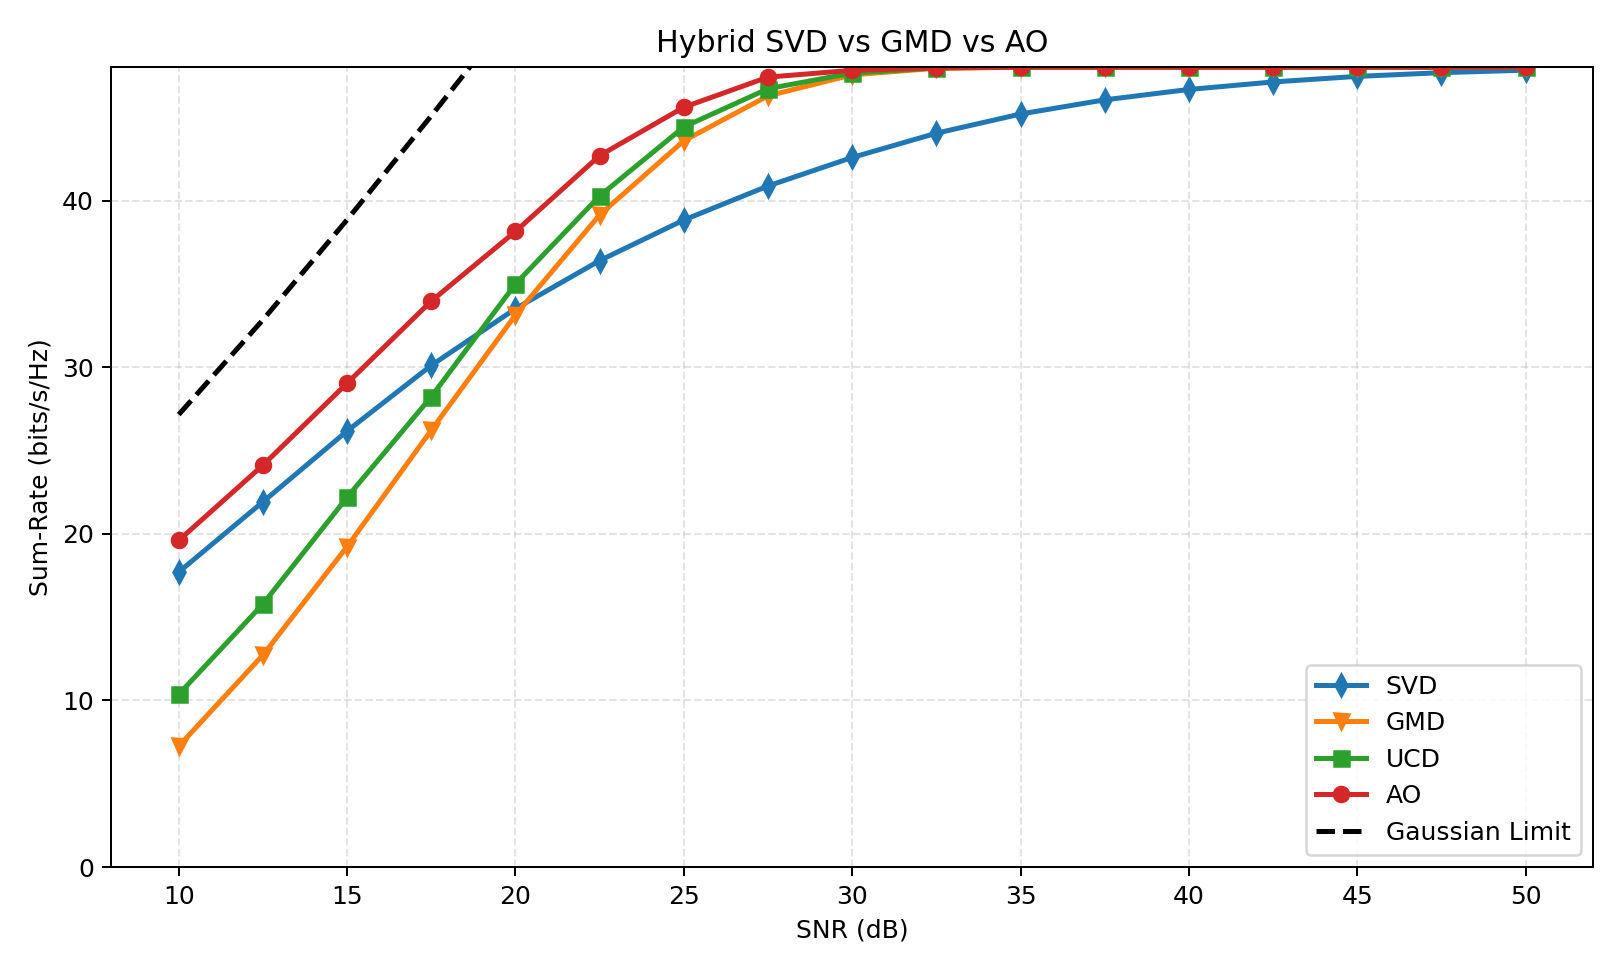

The data file committed next to this chart (first rows):
snr_db, svd, gmd, ucd, ao, gain_gmd_vs_svd, gain_ucd_vs_svd, gain_ao_vs_svd, gain_ao_vs_gmd, svd_ber, gmd_ber, ucd_ber, ao_ber, gaussian_limit, svd_leakage, gmd_leakage, ucd_leakage, ao_leakage, ao_init_frac_svd, ao_init_frac_ucd
10.0, 17.71, 7.261, 10.37, 19.6, -10.45, -7.337, 1.897, 12.34, 0.755, 0.3354, 0.2793, 0.7305, 27.16, 0.0, 0.0, 0.0, 7.81160907076783e-13, 1.0, 0.0
12.5, 21.92, 12.72, 15.79, 24.12, -9.195, -6.132, 2.2, 11.39, 0.6601, 0.2683, 0.2237, 0.6359, 32.84, 0.0, 0.0, 0.0, 1.0663007171953078e-12, 1.0, 0.0
15.0, 26.17, 19.23, 22.19, 29.04, -6.936, -3.976, 2.868, 9.803, 0.5559, 0.2024, 0.1696, 0.5249, 38.85, 0.0, 0.0, 0.0, 5.660716054622372e-13, 1.0, 0.0
17.5, 30.11, 26.22, 28.23, 33.97, -3.887, -1.876, 3.859, 7.746, 0.4591, 0.1446, 0.1199, 0.3002, 45.08, 0.0, 0.0, 0.0, 4.774191251352048e-13, 0.6, 0.4
20.0, 33.51, 33.13, 35, 38.14, -0.3749, 1.486, 4.636, 5.011, 0.3725, 0.09411, 0.07806, 0.1257, 51.48, 0.0, 0.0, 0.0, 2.8224742259409693e-13, 0.2, 0.8
22.5, 36.39, 39.14, 40.27, 42.7, 2.746, 3.88, 6.301, 3.555, 0.3015, 0.05449, 0.04587, 0.06011, 57.97, 0.0, 0.0, 0.0, 2.924083215254069e-13, 0.1, 0.9
25.0, 38.83, 43.58, 44.42, 45.6, 4.754, 5.585, 6.768, 2.014, 0.2453, 0.02533, 0.02005, 0.01312, 64.53, 0.0, 0.0, 0.0, 2.000202520845797e-13, 0.0, 1.0
27.5, 40.87, 46.28, 46.71, 47.4, 5.407, 5.836, 6.531, 1.124, 0.1944, 0.01006, 0.007031, 0.003092, 71.13, 0.0, 0.0, 0.0, 3.3902378294316885e-13, 0.0, 1.0
30.0, 42.58, 47.54, 47.65, 47.81, 4.957, 5.063, 5.231, 0.2731, 0.1454, 0.002311, 0.001855, 0.0009115, 77.74, 0.0, 0.0, 0.0, 1.9521730017579505e-13, 0.0, 1.0
32.5, 44.04, 47.94, 47.95, 47.96, 3.9, 3.914, 3.92, 0.01975, 0.1073, 0.0002604, 0.0001628, 0.0001302, 84.37, 0.0, 0.0, 0.0, 5.143929604212774e-14, 0.0, 1.0
35.0, 45.19, 48, 48, 48, 2.809, 2.809, 2.809, 0.0001061, 0.07891, 0.0, 0.0, 0.0, 91.01, 0.0, 0.0, 0.0, 4.002594049022729e-14, 0.0, 1.0
37.5, 46.04, 48, 48, 48, 1.959, 1.959, 1.959, 1.6456311868751072e-09, 0.05645, 0.0, 0.0, 0.0, 97.64, 0.0, 0.0, 0.0, 3.5974915667802546e-14, 0.0, 1.0
40.0, 46.66, 48.0, 48.0, 48.0, 1.335, 1.335, 1.335, 0.0, 0.03853, 0.0, 0.0, 0.0, 104.3, 0.0, 0.0, 0.0, 6.190905574785483e-14, 0.0, 1.0
42.5, 47.11, 48.0, 48.0, 48.0, 0.8852, 0.8852, 0.8852, 0.0, 0.02559, 0.0, 0.0, 0.0, 110.9, 0.0, 0.0, 0.0, 4.9086840017538236e-14, 0.0, 1.0
45.0, 47.45, 48.0, 48.0, 48.0, 0.5515, 0.5515, 0.5515, 0.0, 0.01738, 0.0, 0.0, 0.0, 117.6, 0.0, 0.0, 0.0, 4.363328156943836e-14, 0.0, 1.0
47.5, 47.67, 48.0, 48.0, 48.0, 0.3272, 0.3272, 0.3272, 0.0, 0.01025, 0.0, 0.0, 0.0, 124.2, 0.0, 0.0, 0.0, 5.00319782044622e-14, 0.0, 1.0
50.0, 47.82, 48.0, 48.0, 48.0, 0.1788, 0.1788, 0.1788, 0.0, 0.005176, 0.0, 0.0, 0.0, 130.9, 0.0, 0.0, 0.0, 5.827629720966956e-14, 0.0, 1.0
